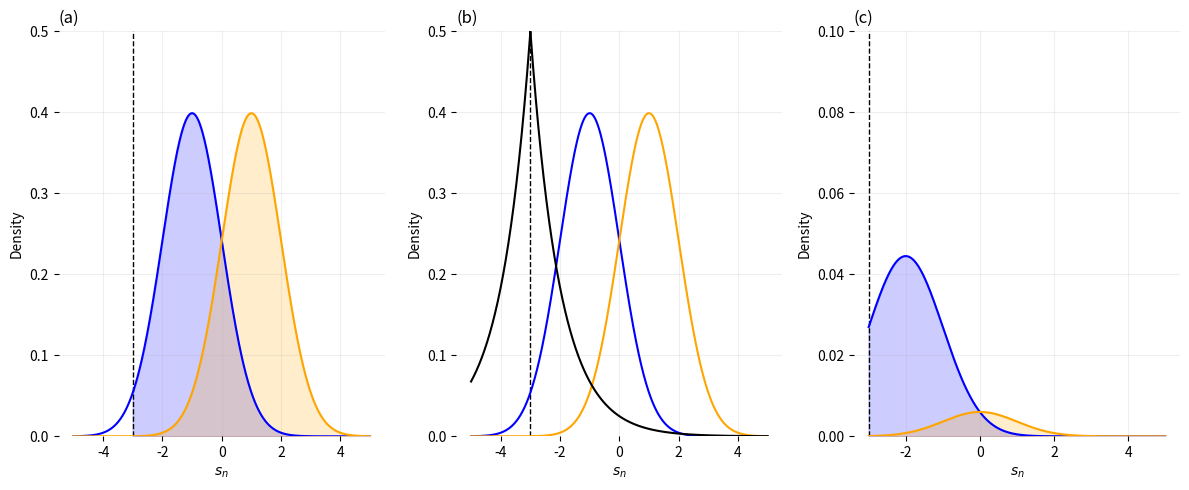

Write the Python code that produced this figure. (Note: this script raises an exception after producing the figure.)
"""Figure 5: signal distributions, smooth response and flipped-report densities."""
from pathlib import Path
import numpy as np
from scipy.stats import norm
import matplotlib
matplotlib.use('Agg')
import matplotlib.pyplot as plt


def curves():
    x = np.linspace(-5, 5, 1001)
    negative, positive = norm.pdf(x, loc=-1), norm.pdf(x, loc=1)
    flip = 0.5 * np.exp(-np.abs(x + 3))
    return x, negative, positive, flip


def main():
    x, negative, positive, flip = curves()
    selected = x >= -3
    fig, axes = plt.subplots(1, 3, figsize=(12, 5))
    for i, ax in enumerate(axes):
        ax.set_title(f'({chr(97+i)})', loc='left')
        ax.axvline(-3, color='black', ls='--', lw=1)
        ax.set(xlabel=r'$s_n$', ylabel='Density', ylim=(0, 0.1 if i == 2 else 0.5))
        ax.grid(alpha=0.2)
        for spine in ax.spines.values():
            spine.set_visible(False)
        for values, color in [(negative, 'blue'), (positive, 'orange')]:
            if i == 2:
                ax.plot(x[selected], (values*flip)[selected], color=color)
                ax.fill_between(x[selected], 0, (values*flip)[selected], color=color, alpha=0.2)
            else:
                ax.plot(x, values, color=color)
                if i == 0:
                    ax.fill_between(x[selected], 0, values[selected], color=color, alpha=0.2)
        if i == 1:
            ax.plot(x, flip, color='black')
    fig.tight_layout()
    out = Path(__file__).resolve().parent / 'figures'
    out.mkdir(exist_ok=True)
    for ext in ['pdf', 'png']:
        fig.savefig(out / f'figure_05.{ext}', dpi=200, metadata={'Author': ''} if ext == 'pdf' else None)
    plt.close(fig)


if __name__ == '__main__':
    main()
